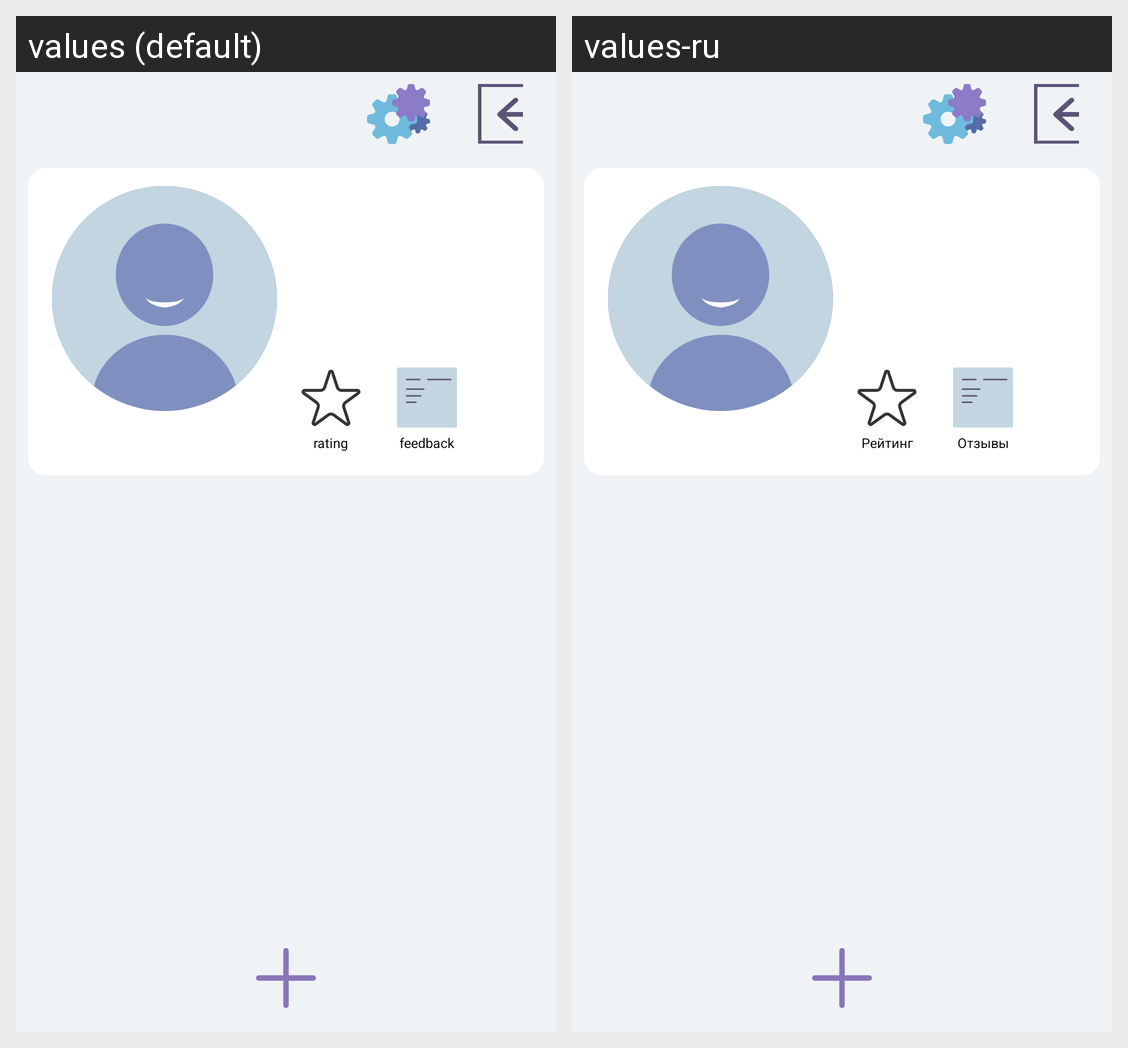

The same Android screen rendered under two of its app's locales, left to right. List the strings drawn on it with the default value and each locale's translation.
Android screen res/layout/fragment_profile.xml rendered under 2 locales, left to right: values (default), values-ru. Device: Nexus 5 (rendered at 1080×1920; each locale shown at half size, 540×960, under a caption strip naming it); theme Theme.TiNimal.
Strings drawn on this screen, with the default value and each locale's value (text and hints the layout hard-codes, and strings that could not be matched under every locale, appear in the picture but are not listed):

rating
  values: rating
  values-ru: Рейтинг

reviews
  values: feedback
  values-ru: Отзывы
